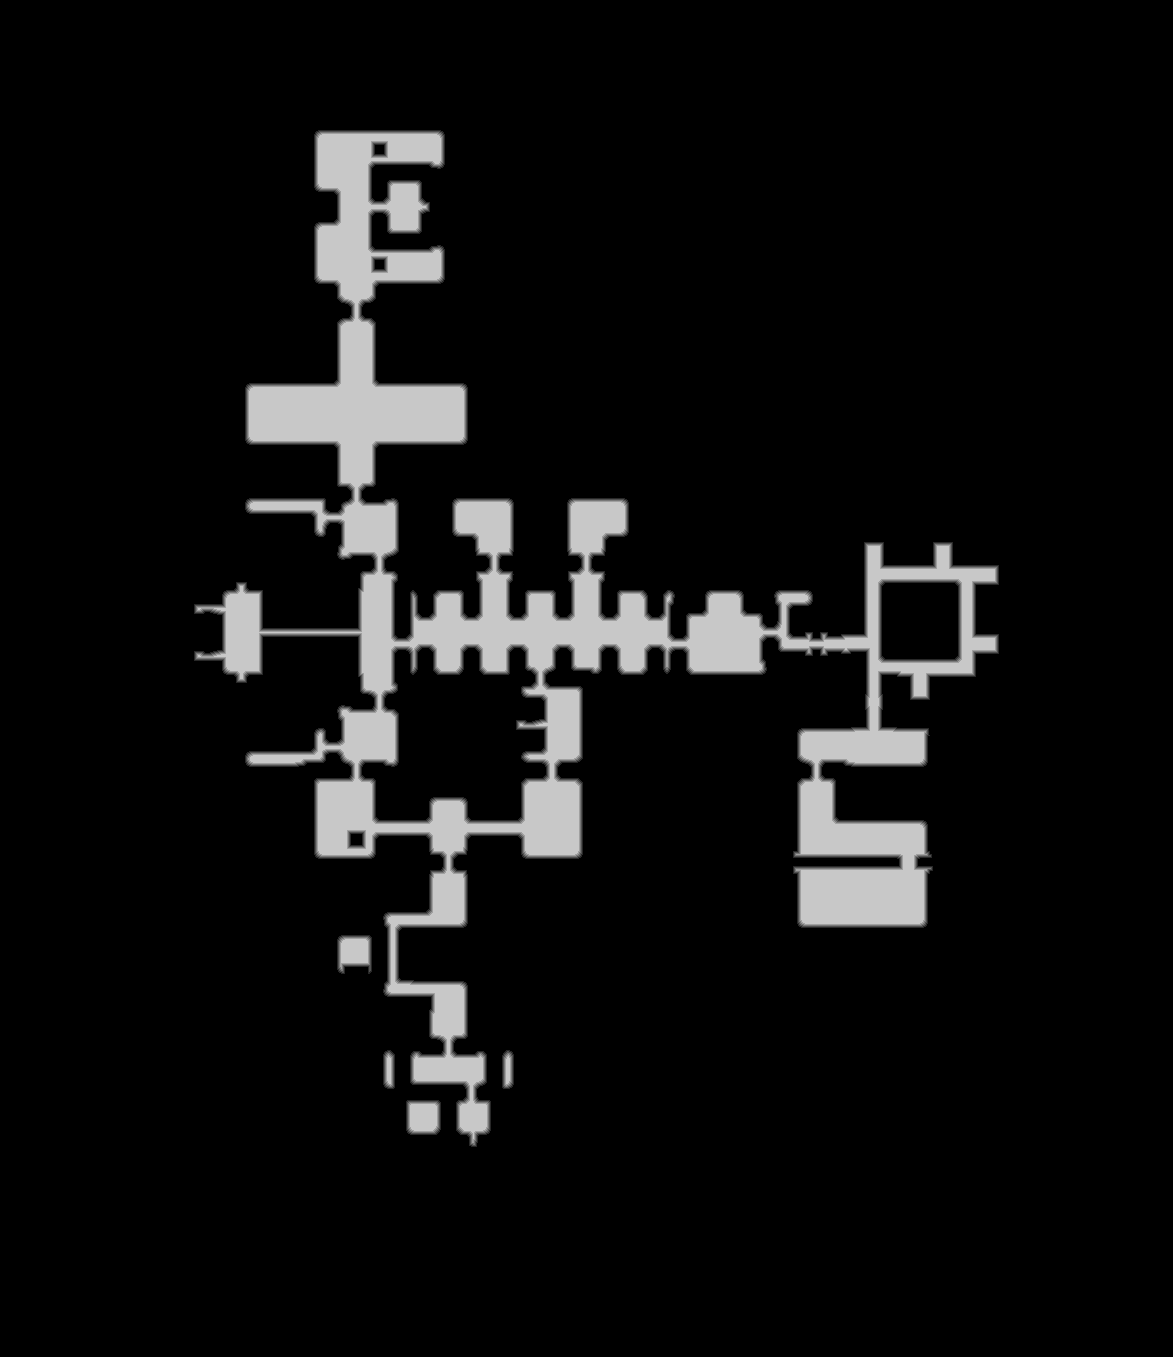

The table this chart was drawn from, first rows:
source	tdt_hull melee
truth	truth_4212e6d83f0.tsv
width	1173
height	1357
nibble	0	1440976
nibble	1	11627
nibble	2	11615
nibble	3	11555
nibble	4	11512
nibble	5	104476
